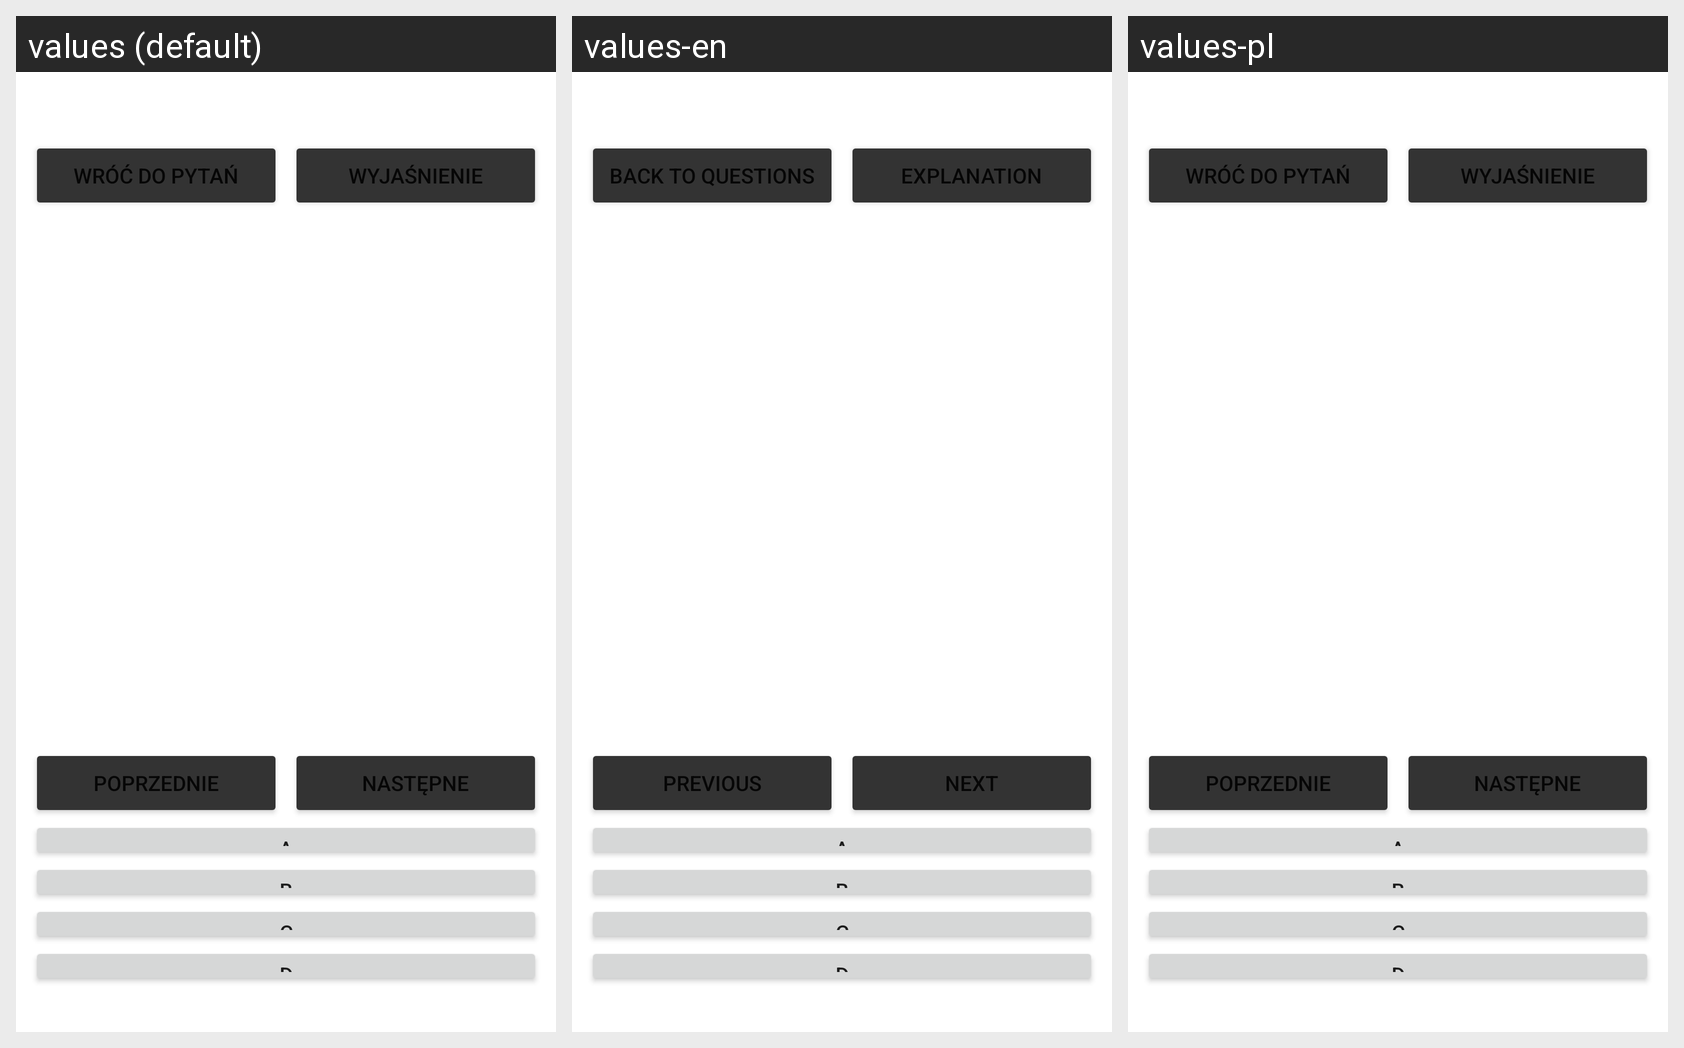

Locale-by-locale string values for the Android screen shown in this grid:
Android screen res/layout/pytanie_wyglad_wyjasnienie.xml rendered under 3 locales, left to right: values (default), values-en, values-pl. Device: Nexus 5 (rendered at 1080×1920; each locale shown at half size, 540×960, under a caption strip naming it); theme Theme.Sql_test.
Strings drawn on this screen, with the default value and each locale's value (text and hints the layout hard-codes, and strings that could not be matched under every locale, appear in the picture but are not listed):

wroc_do_pytan
  values: Wróć do pytań
  values-en: Back to questions
  values-pl: Wróć do pytań

wyjasnienie
  values: Wyjaśnienie
  values-en: Explanation
  values-pl: Wyjaśnienie

prev
  values: Poprzednie
  values-en: Previous
  values-pl: Poprzednie

next
  values: Następne
  values-en: Next
  values-pl: Następne
